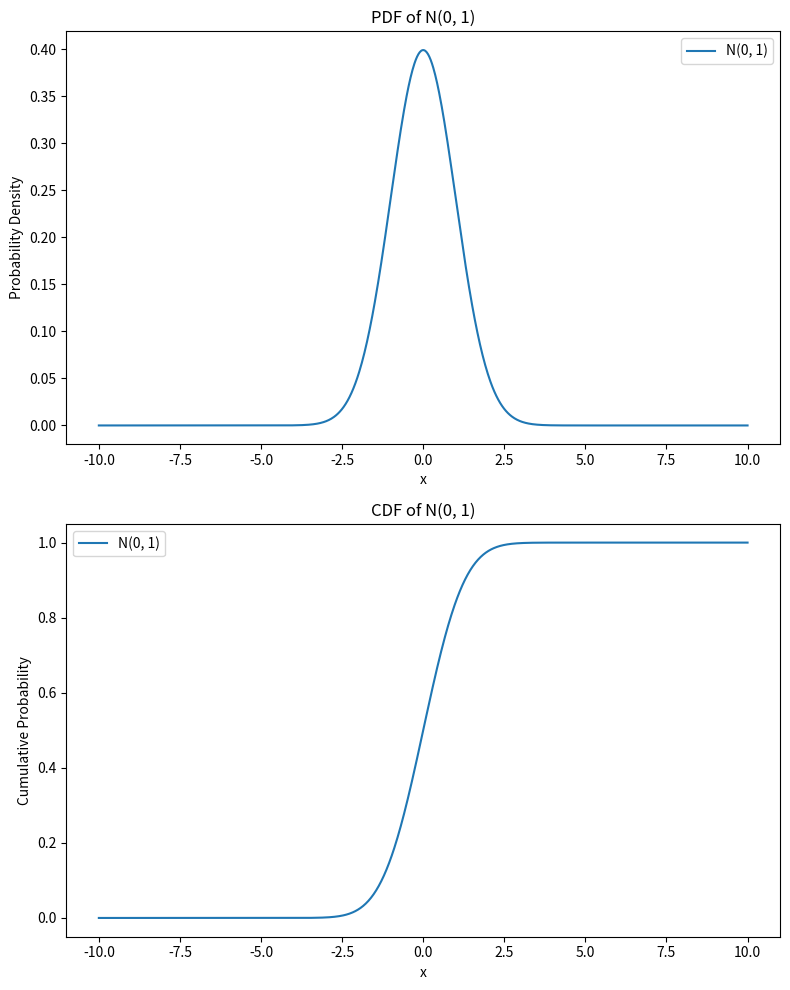
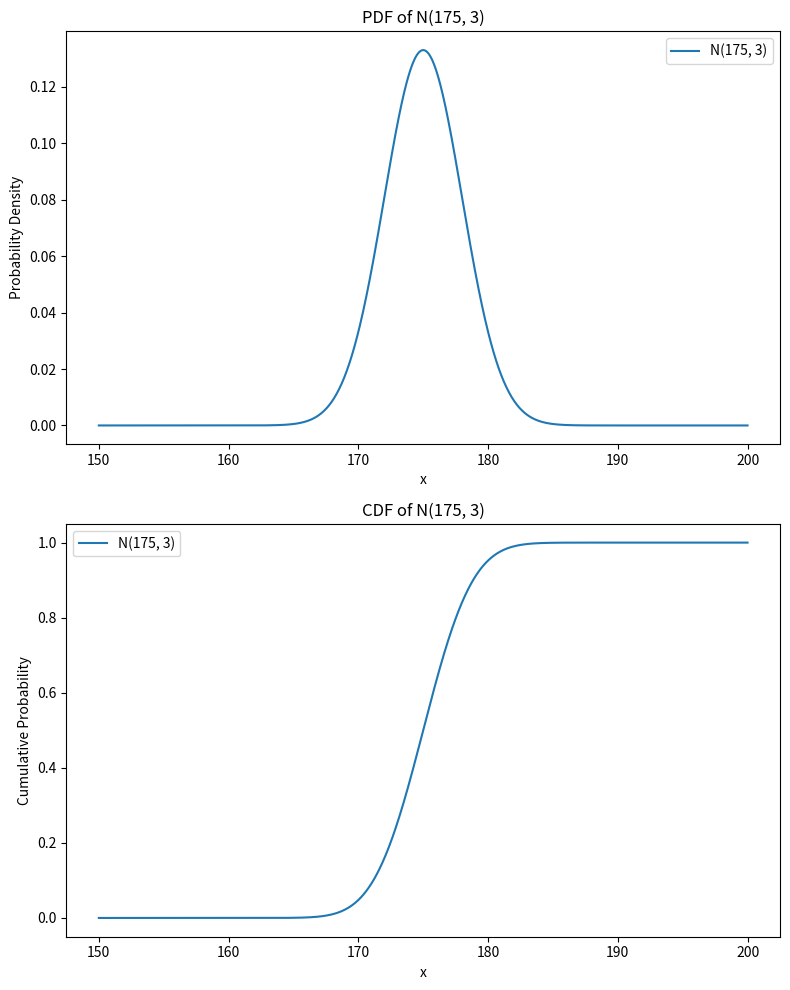

Generate these figures, in order, with matplotlib:
import numpy as np
import matplotlib.pyplot as plt
from scipy import stats

def main():
    # Define parameters for the two normal distributions
    mu1 = 0
    sigma1 = 1  # Mean and standard deviation for the first normal distribution

    mu2 = 175
    sigma2 = 3  # Mean and standard deviation for the second normal distribution

    # Create a range of x values for the first normal distribution
    x1 = np.linspace(-10, 10, 1000)

    # Create a range of x values for the second normal distribution
    x2 = np.linspace(150, 200, 1000)

    # Calculate the probability density function (pdf) for the first normal distribution
    pdf1 = stats.norm.pdf(x1, mu1, sigma1)

    cdf1 = stats.norm.cdf(x1, mu1, sigma1)

    # Calculate the probability density function (pdf) for the second normal distribution
    pdf2 = stats.norm.pdf(x2, mu2, sigma2)

    cdf2 = stats.norm.cdf(x2, mu2, sigma2)

    # Create a figure and two subplots for the first normal distribution
    fig, ax = plt.subplots(2, 1, figsize=(8, 10))

    # Plot the PDF of the first normal distribution on the first subplot
    ax[0].plot(x1, pdf1, label='N(0, 1)')
    ax[0].set_title('PDF of N(0, 1)')
    ax[0].set_xlabel('x')
    ax[0].set_ylabel('Probability Density')
    ax[0].legend()

    # Plot the CDF of the first normal distribution on the second subplot
    ax[1].plot(x1, cdf1, label='N(0, 1)')
    ax[1].set_title('CDF of N(0, 1)')
    ax[1].set_xlabel('x')
    ax[1].set_ylabel('Cumulative Probability')
    ax[1].legend()

    # Adjust layout and display the plot for the first normal distribution
    plt.tight_layout()
    plt.show()

    # Create a figure and two subplots for the second normal distribution
    fig, ax = plt.subplots(2, 1, figsize=(8, 10))

    # Plot the PDF of the second normal distribution on the first subplot
    ax[0].plot(x2, pdf2, label='N(175, 3)')
    ax[0].set_title('PDF of N(175, 3)')
    ax[0].set_xlabel('x')
    ax[0].set_ylabel('Probability Density')
    ax[0].legend()

    # Plot the CDF of the second normal distribution on the second subplot
    ax[1].plot(x2, cdf2, label='N(175, 3)')
    ax[1].set_title('CDF of N(175, 3)')
    ax[1].set_xlabel('x')
    ax[1].set_ylabel('Cumulative Probability')
    ax[1].legend()

    # Adjust layout and display the plot for the second normal distribution
    plt.tight_layout()
    plt.show()

if __name__ == "__main__":
    main()


